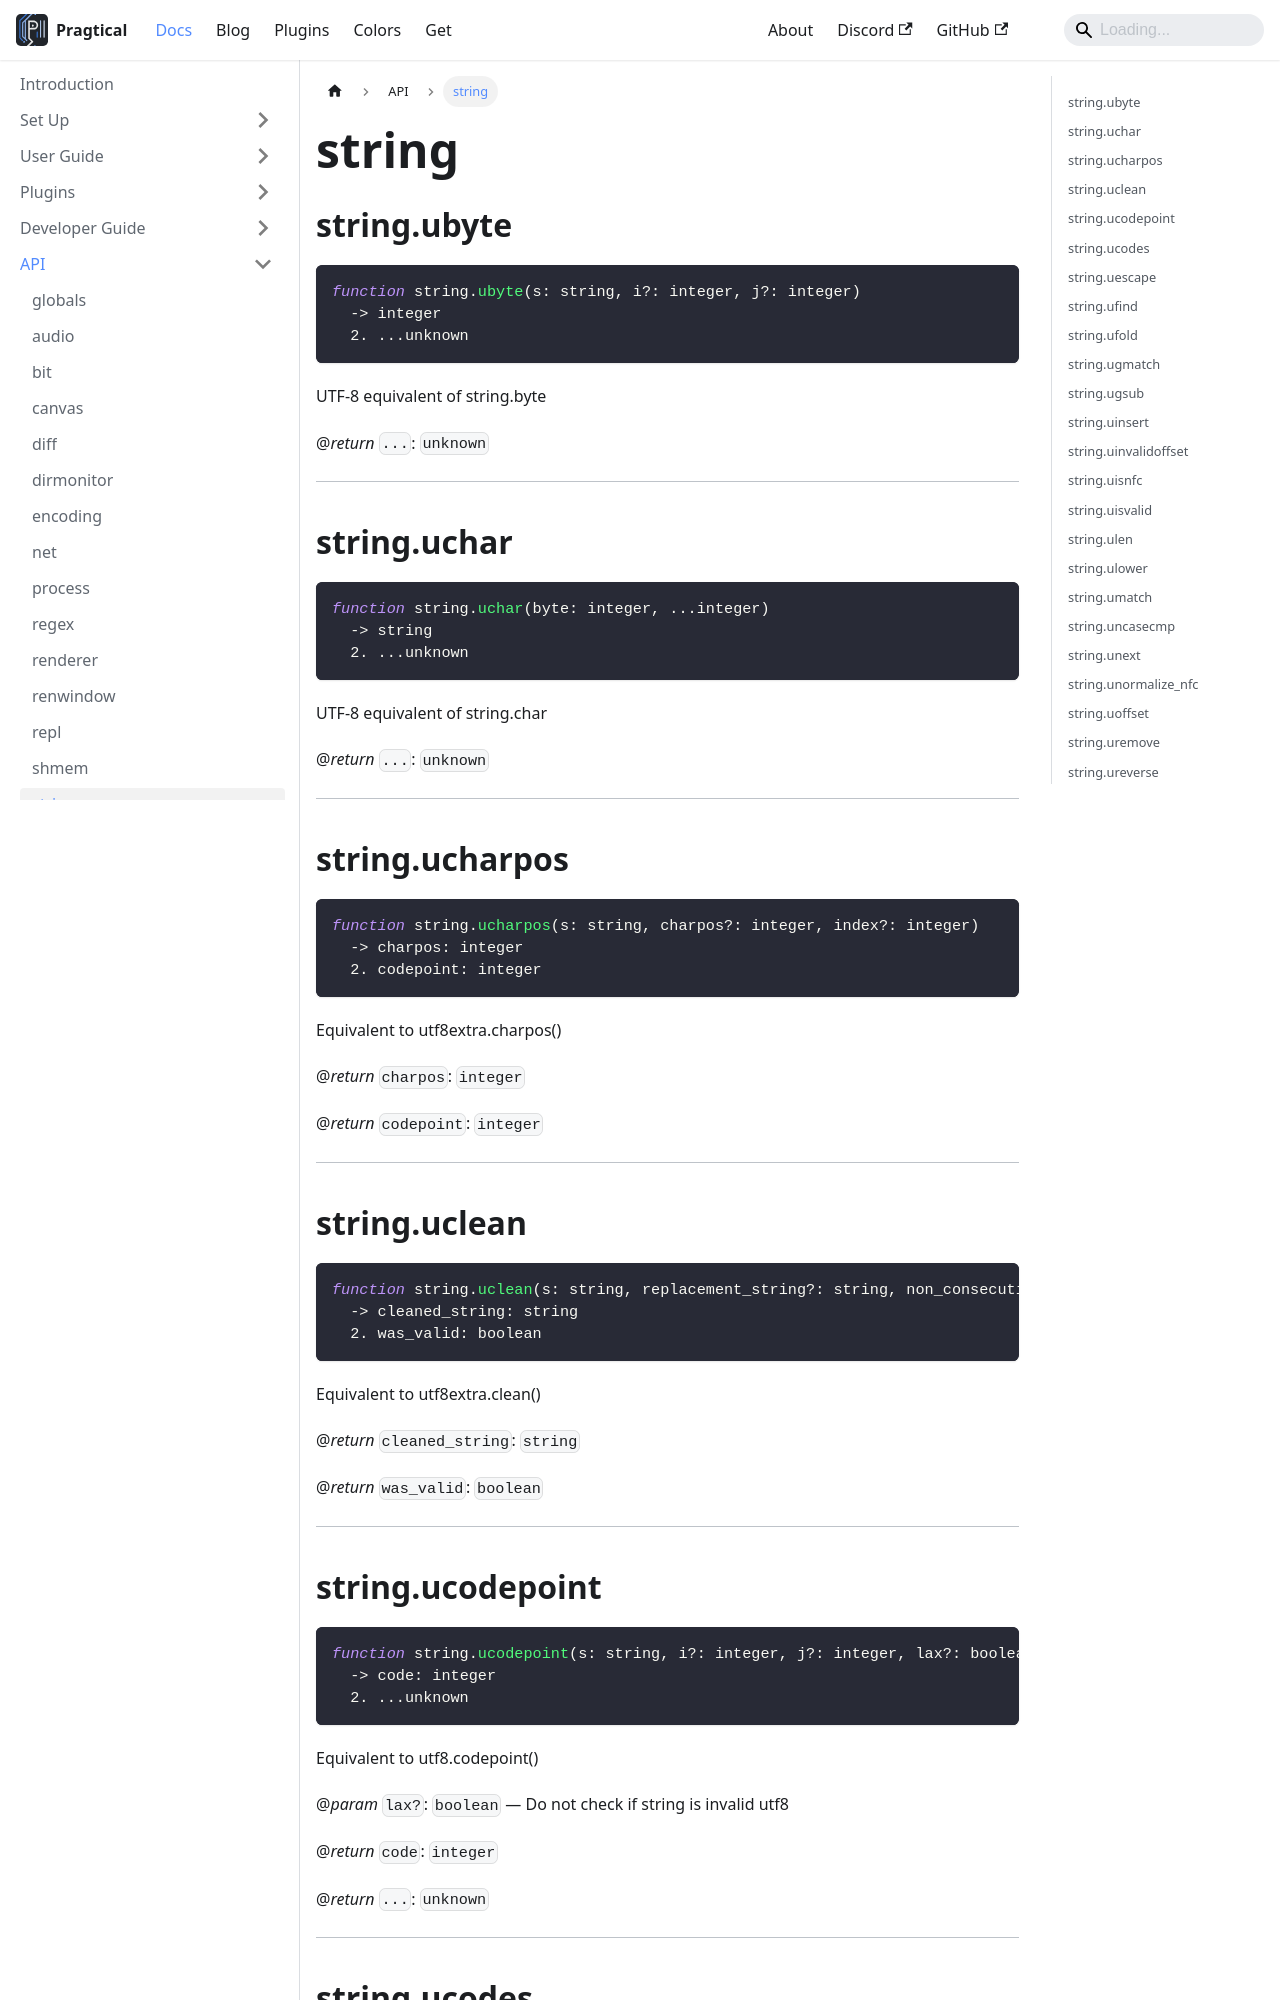

repository: pragtical/pragtical.github.io · page: docs/api/string.html · generator: docusaurus

---
sidebar_position: 15
---

<!-- DO NOT EDIT: file generated with `pragtical gendocs` -->

# string

## string.ubyte

```lua
function string.ubyte(s: string, i?: integer, j?: integer)
  -> integer
  2. ...unknown
```

UTF-8 equivalent of string.byte

@*return* `...`: `unknown`

---

## string.uchar

```lua
function string.uchar(byte: integer, ...integer)
  -> string
  2. ...unknown
```

UTF-8 equivalent of string.char

@*return* `...`: `unknown`

---

## string.ucharpos

```lua
function string.ucharpos(s: string, charpos?: integer, index?: integer)
  -> charpos: integer
  2. codepoint: integer
```

Equivalent to utf8extra.charpos()

@*return* `charpos`: `integer`

@*return* `codepoint`: `integer`

---

## string.uclean

```lua
function string.uclean(s: string, replacement_string?: string, non_consecutive?: boolean)
  -> cleaned_string: string
  2. was_valid: boolean
```

Equivalent to utf8extra.clean()

@*return* `cleaned_string`: `string`

@*return* `was_valid`: `boolean`

---
